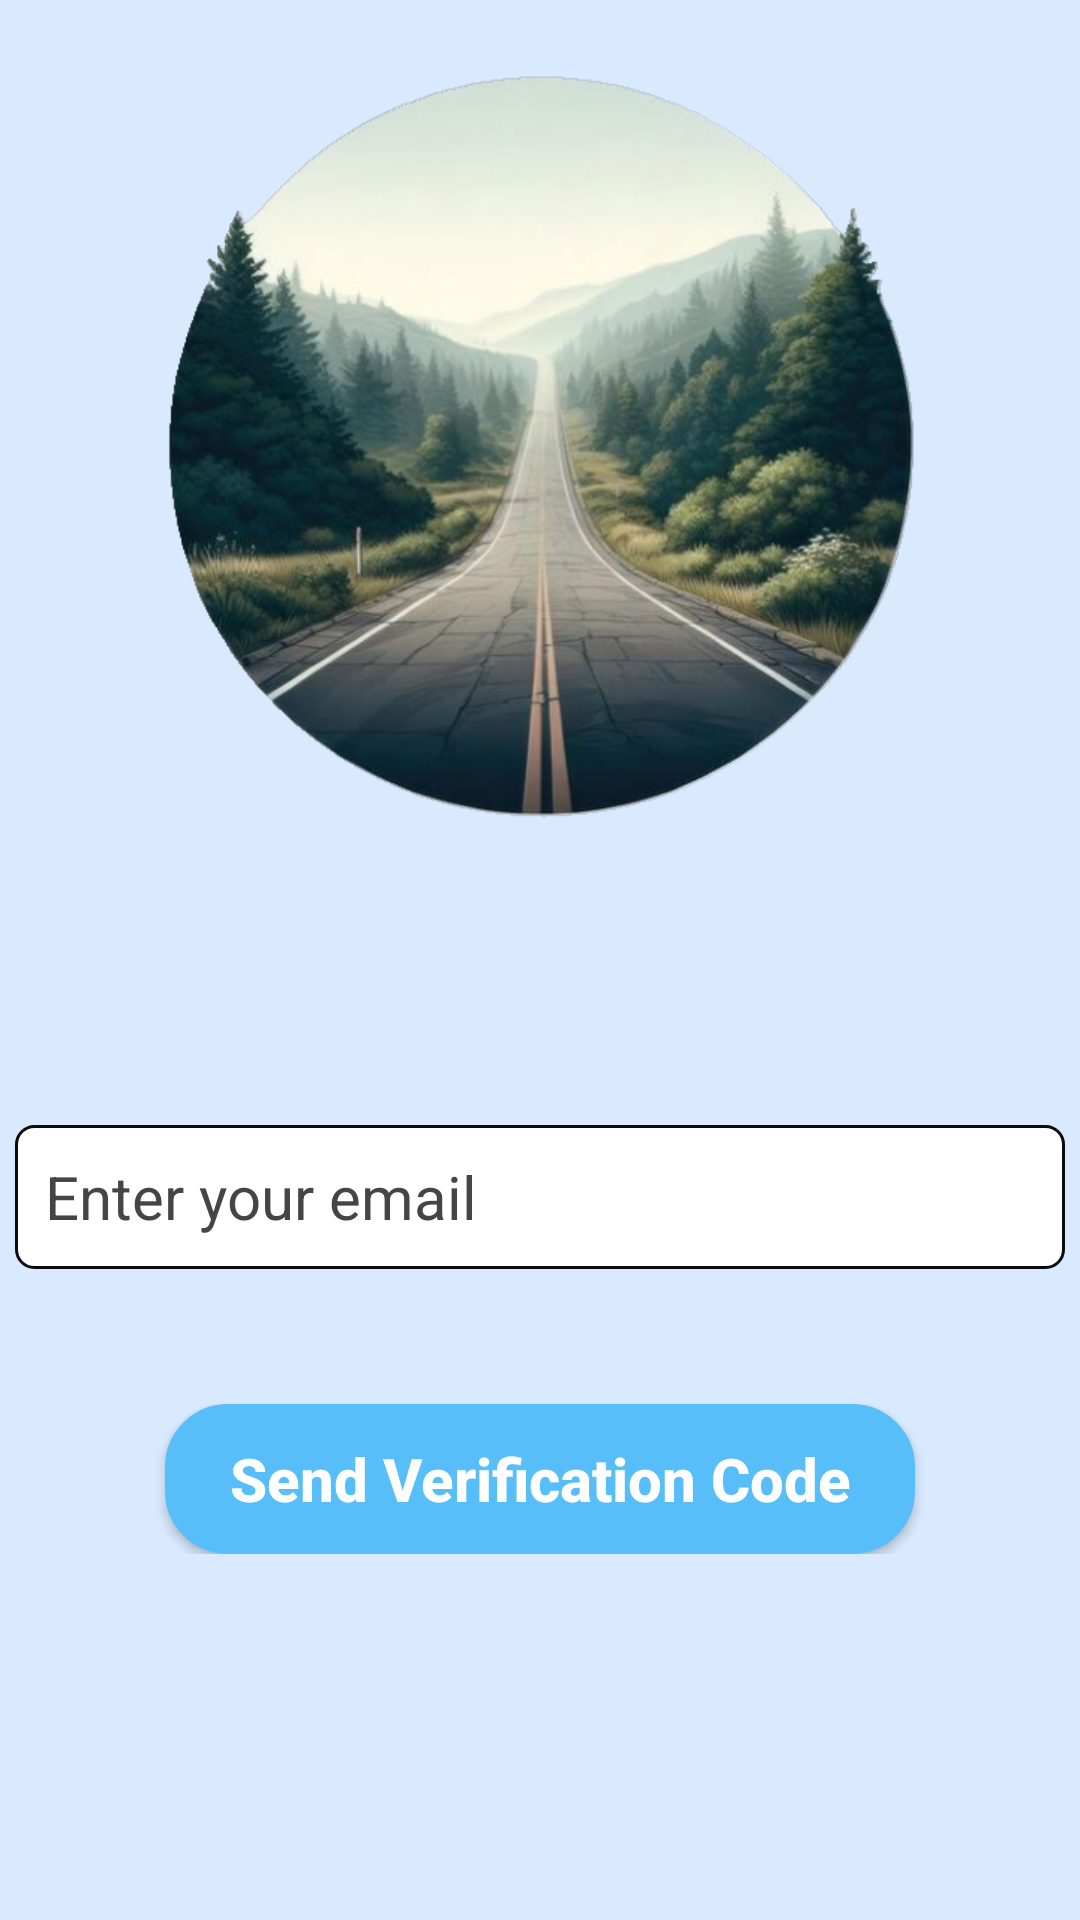

Android layout source for this screen:
<!-- AndroidManifest.xml: application theme Theme.Group4F24 -->
<!-- res/layout/forget_password.xml -->
<?xml version="1.0" encoding="utf-8"?>
<RelativeLayout
    xmlns:android="http://schemas.android.com/apk/res/android"
    xmlns:app="http://schemas.android.com/apk/res-auto"
    xmlns:tools="http://schemas.android.com/tools"
    android:id="@+id/main"
    android:layout_width="match_parent"
    android:layout_height="match_parent"
    android:background="#D9EAFF"
    tools:context=".LoginActivity">

    <LinearLayout
        android:id="@+id/socialicons"
        android:layout_width="match_parent"
        android:layout_height="wrap_content"
        android:gravity="center"
        android:orientation="vertical">


        <ImageView
            android:layout_width="250dp"
            android:layout_height="250dp"
            android:layout_marginTop="25dp"
            android:src="@drawable/img" />


        <EditText
            android:id="@+id/Email_address"
            android:layout_width="350dp"
            android:layout_height="wrap_content"
            android:layout_marginTop="100dp"
            android:minHeight="48dp"
            android:background="@drawable/border"
            android:hint="@string/enter_your_email"
            android:inputType="text"
            android:padding="10dp"
            android:textColorHint="#454545"
            android:textSize="20sp"
            tools:ignore="TextFields" />




        <androidx.appcompat.widget.AppCompatButton
            android:id="@+id/verification_code"
            android:layout_width="250dp"
            android:layout_height="50dp"
            android:layout_marginTop="45dp"
            android:background="@drawable/button_shape"
            android:text="@string/send_verification_code"
            android:textAlignment="center"
            android:textAllCaps="false"
            android:textColor="@color/white"
            android:textSize="20sp"
            android:textStyle="bold" />




    </LinearLayout>

</RelativeLayout>
<!-- resources referenced by this layout -->
<resources>
  <color name="white">#FFFFFF</color>
  <!-- drawable border (drawable) -->
  <?xml version="1.0" encoding="utf-8"?>
      <shape xmlns:android="http://schemas.android.com/apk/res/android">
          <solid android:color="@android:color/white" />
          <stroke
              android:width="1dp"
              android:color="#0B0B0B" />
          <corners android:radius="6dp" />
          <padding
              android:left="8dp"
              android:top="8dp"
              android:right="8dp"
              android:bottom="8dp" />
      </shape>
  <!-- drawable button_shape (drawable) -->
  <?xml version="1.0" encoding="utf-8"?>
      <shape xmlns:android="http://schemas.android.com/apk/res/android">
          <solid android:color="#57BEFA" /> 
          <corners android:radius="20dp" /> 
          <stroke
              android:width="2dp"
              android:color="#57BEFA" /> 
      </shape>
  <!-- drawable img: png bitmap (drawable, 383251 bytes) -->
  <string name="enter_your_email">Enter your email</string>
  <string name="send_verification_code">Send Verification Code</string>
  <style name="Theme.Group4F24" parent="Base.Theme.Group4F24" />
  <style name="Base.Theme.Group4F24" parent="Theme.Material3.DayNight.NoActionBar">
          
          
      </style>
</resources>
